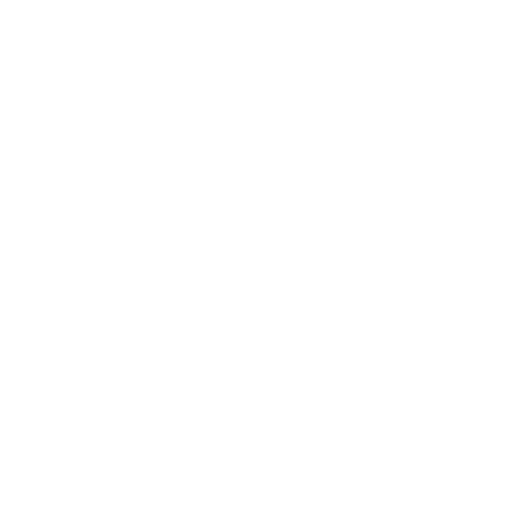
t = 0.00 s
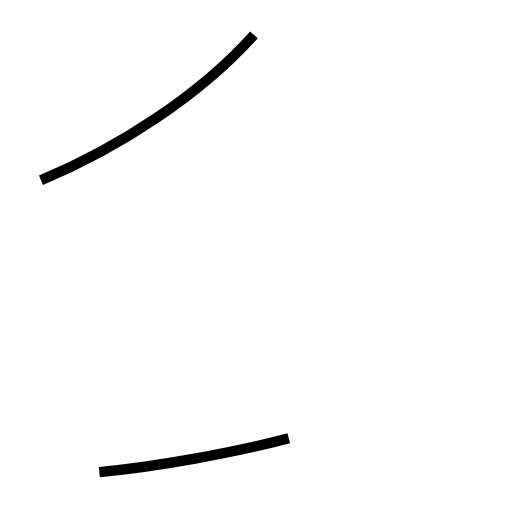
t = 1.33 s
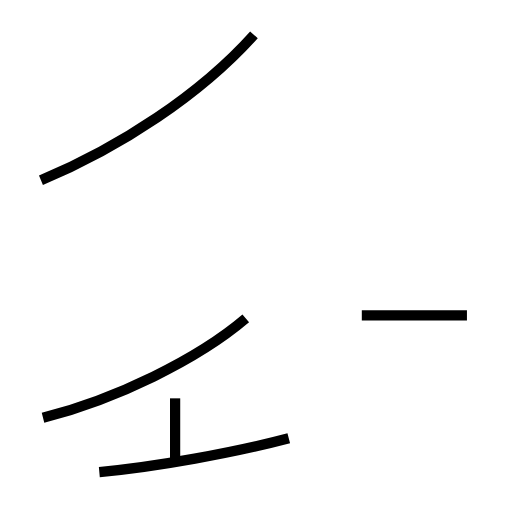
t = 2.48 s
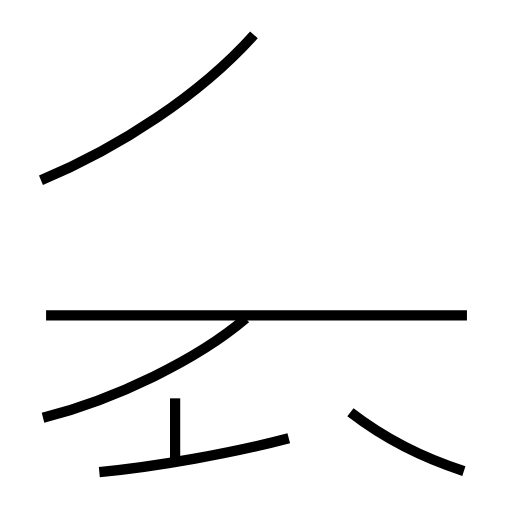
t = 3.78 s
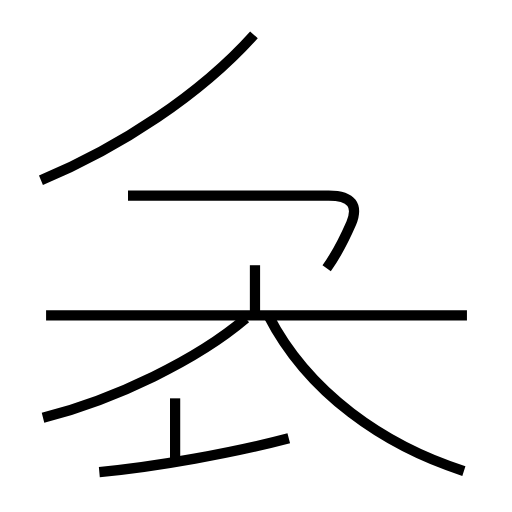
t = 5.17 s
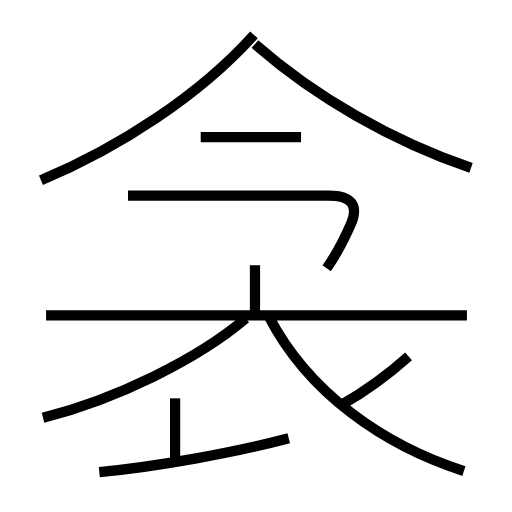
t = 6.44 s

The animated SVG that drew these frames (rendered in a browser with its animation timeline set to each time). Animation: 11 SMIL elements (animate=11); one cycle of 6.44 s.

<?xml version='1.0' encoding='utf-8'?>
<svg viewBox="0.0 -6.0 50.0 50.0" version="1.1" xmlns="http://www.w3.org/2000/svg"><rect x="-1000" y="-1000" width="2000" height="2000" stroke="white" fill="white" /><g style="fill:none;stroke:#000000;stroke-width:1"><path d="M 4.0 -26.4 C 11.7 -29.6 19.6 -34.8 24.8 -40.6 " transform="translate(0.0 38.0)" stroke-dasharray="25.37753912005262" stroke-dashoffset="25.37753912005262"><animate attributeName="stroke-dashoffset" from="25.37753912005262" to="0" dur="0.7613261736015786s" begin="0s" fill="freeze" /></path><path d="M 9.7 2.1 C 15.2 1.6 22.9 0.2 28.2 -1.2 " transform="translate(0.0 38.0)" stroke-dasharray="18.80987694290095" stroke-dashoffset="18.80987694290095"><animate attributeName="stroke-dashoffset" from="18.80987694290095" to="0" dur="0.5642963082870285s" begin="0.7613261736015786s" fill="freeze" /></path><path d="M 17.1 1.0 L 17.1 -5.1 " transform="translate(0.0 38.0)" stroke-dasharray="6.1" stroke-dashoffset="6.1"><animate attributeName="stroke-dashoffset" from="6.1" to="0" dur="0.183s" begin="1.325622481888607s" fill="freeze" /></path><path d="M 4.2 -3.2 C 11.3 -5.0 19.3 -8.9 24.0 -12.9 " transform="translate(0.0 38.0)" stroke-dasharray="22.211435840629598" stroke-dashoffset="22.211435840629598"><animate attributeName="stroke-dashoffset" from="22.211435840629598" to="0" dur="0.6663430752188879s" begin="1.5086224818886071s" fill="freeze" /></path><path d="M 45.6 -13.2 L 4.5 -13.2 " transform="translate(0.0 38.0)" stroke-dasharray="41.1" stroke-dashoffset="41.1"><animate attributeName="stroke-dashoffset" from="41.1" to="0" dur="1.233s" begin="2.174965557107495s" fill="freeze" /></path><path d="M 45.3 2.0 C 37.5 -0.5 30.1 -5.6 26.2 -13.2 " transform="translate(0.0 38.0)" stroke-dasharray="25.04407018444054" stroke-dashoffset="25.04407018444054"><animate attributeName="stroke-dashoffset" from="25.04407018444054" to="0" dur="0.7513221055332161s" begin="3.407965557107495s" fill="freeze" /></path><path d="M 24.9 -13.6 L 24.9 -18.1 " transform="translate(0.0 38.0)" stroke-dasharray="4.500000000000002" stroke-dashoffset="4.500000000000002"><animate attributeName="stroke-dashoffset" from="4.500000000000002" to="0" dur="0.13500000000000004s" begin="4.159287662640711s" fill="freeze" /></path><path d="M 31.9 -17.8 C 32.9 -19.2 33.6 -20.6 34.3 -22.2 C 35.0 -23.9 34.4 -24.9 32.1 -24.9 L 12.5 -24.9 " transform="translate(0.0 38.0)" stroke-dasharray="29.11683017455102" stroke-dashoffset="29.11683017455102"><animate attributeName="stroke-dashoffset" from="29.11683017455102" to="0" dur="0.8735049052365306s" begin="4.294287662640711s" fill="freeze" /></path><path d="M 33.4 -4.5 C 35.7 -5.8 38.0 -7.5 39.9 -9.2 " transform="translate(0.0 38.0)" stroke-dasharray="8.036005824719643" stroke-dashoffset="8.036005824719643"><animate attributeName="stroke-dashoffset" from="8.036005824719643" to="0" dur="0.24108017474158927s" begin="5.167792567877242s" fill="freeze" /></path><path d="M 29.4 -30.6 L 19.6 -30.6 " transform="translate(0.0 38.0)" stroke-dasharray="9.799999999999997" stroke-dashoffset="9.799999999999997"><animate attributeName="stroke-dashoffset" from="9.799999999999997" to="0" dur="0.29399999999999993s" begin="5.408872742618831s" fill="freeze" /></path><path d="M 46.0 -27.6 C 38.4 -30.2 30.8 -34.5 24.9 -39.7" transform="translate(0.0 38.0)" stroke-dasharray="24.47306279282738" stroke-dashoffset="24.47306279282738"><animate attributeName="stroke-dashoffset" from="24.47306279282738" to="0" dur="0.7341918837848214s" begin="5.702872742618831s" fill="freeze" /></path></g></svg>
